Run: headless pygame with SDL's dummy video driver; simulated clock (each Clock.tick advances the game by its frame time, no real sleeping); random seed 0; keys injected as events and as key.get_pressed() state; mouse plan: one left click at the window centre at the start of phase 2, then a move to the lower-right quarter at the start of phase 3.
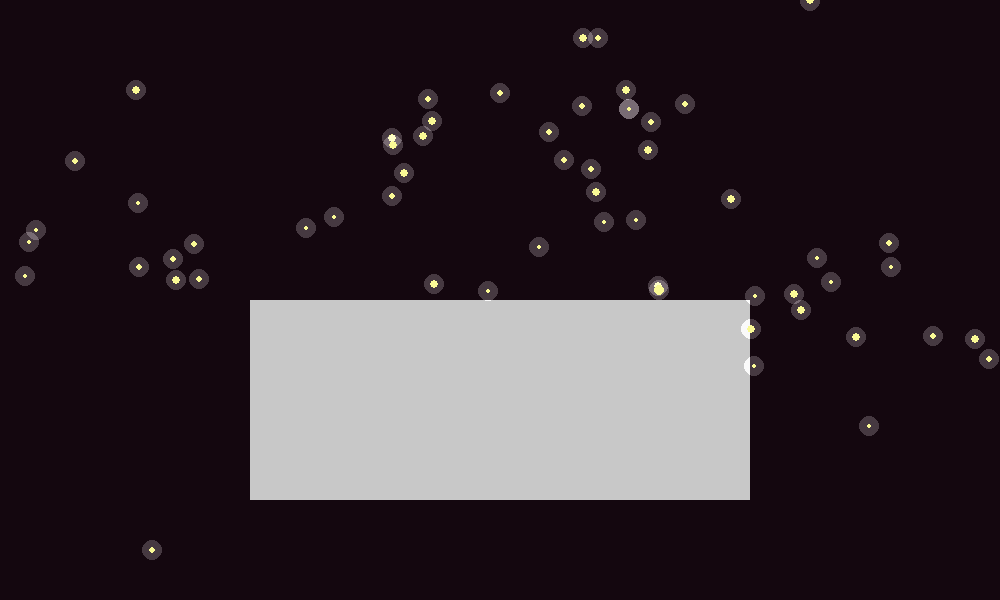
Frame 1 of 4 · flips 1–60 · no input
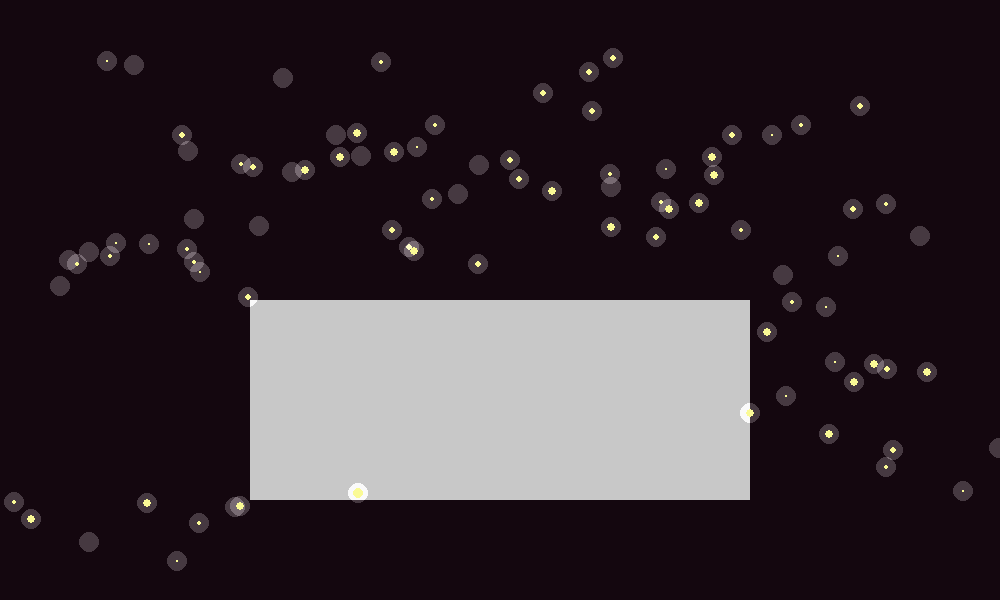
Frame 2 of 4 · flips 61–180 · clicked the window centre · tapped SPACE, RETURN · held RIGHT (→), D
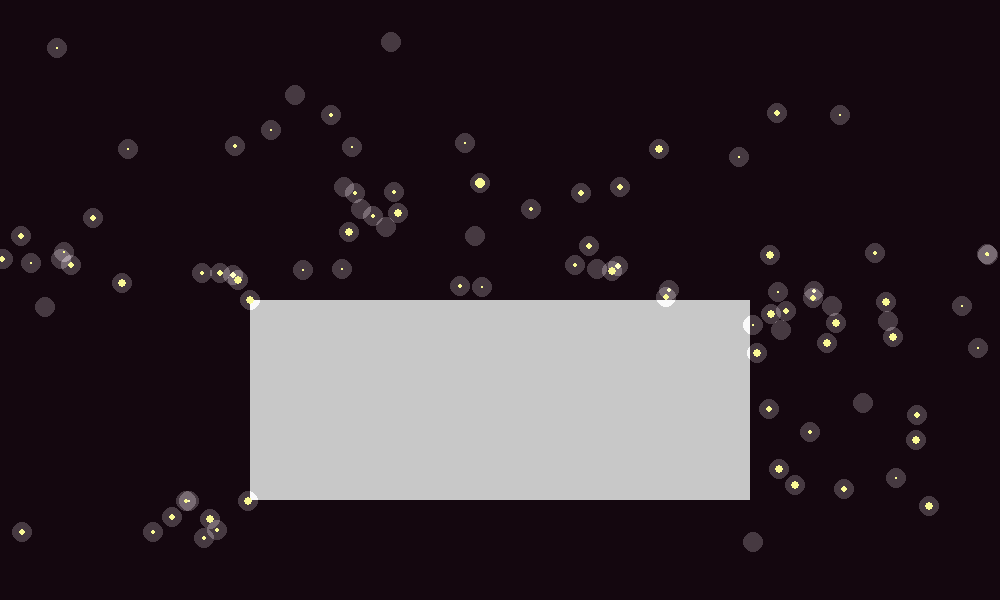
Frame 3 of 4 · flips 181–300 · moved the mouse to the lower-right quarter · held DOWN (↓), S
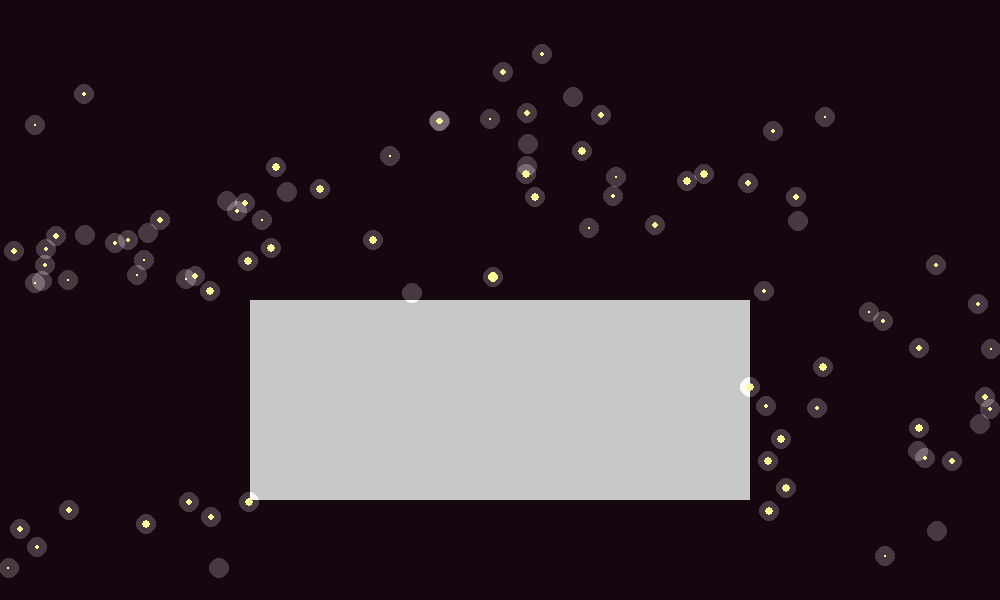
Frame 4 of 4 · flips 301–420 · held LEFT (←), A, UP (↑), W

The pygame program that drew these frames:

import pygame
from math import cos
from pygame.math import Vector2
import random

pygame.init()
screen = pygame.display.set_mode((1000, 600), pygame.RESIZABLE)
clock = pygame.time.Clock()

land = pygame.sprite.Sprite()
land.image = pygame.surface.Surface((500, 200))
land.image.fill((200, 200, 200))
land.rect = land.image.get_rect(midtop=(500, 300))


class ParticleManager:
    def __init__(self, screen):
        self.screen: pygame.surface.Surface = screen
        self.generators = []
        self.count = 0

    def update(self):
        for g in self.generators:
            g.update()

    def draw(self):
        for g in self.generators:
            g.draw()


class continuous:
    def __init__(self, manager, source, radius, max=100):
        self.source = source
        self.radius = radius
        self.count = 0
        self.cache = {}
        self.manager: ParticleManager = manager
        self.manager.generators.append(self)
        self.particles = []
        self.max = max
        self.disabled = False
        self.lifetime = 100
        self.size = 5
        self.halo = pygame.surface.Surface(
            (self.size * 4, self.size * 4), pygame.SRCALPHA
        )
        pygame.draw.circle(
            self.halo, (50, 50, 50), self.halo.get_rect().center, self.size * 2
        )
        # self.emit(self.max)

    # override
    def init_particle(self):
        return [
            Vector2(
                self.source.x + random.randint(-self.radius, self.radius),
                self.source.y + random.randint(-self.radius, self.radius),
            ),
            Vector2(random.uniform(-20, 20), random.uniform(-4, 4)),
            self.lifetime,
        ]

    def go_to(self, source):
        self.source.update(source)

    def emit(self, n=1):
        if n > 1:
            self.emit(n - 1)
        if self.count > self.max:
            self.particles.pop(0)
            self.count -= 1
        self.count += 1
        particle = self.init_particle()
        self.particles.append(particle)

    def start(self):
        self.disabled = False

    def stop(self):
        self.disabled = True

    # override
    def update(self):
        # print(self.count)
        for i, particle in enumerate(self.particles):

            particle[0].x += particle[1].x
            if land.rect.collidepoint(particle[0]):
                if particle[1].x > 0:
                    particle[0].x = land.rect.left
                elif particle[1].x < 0:
                    particle[0].x = land.rect.right
                particle[1].x *= -1

            particle[0].y += particle[1].y
            if land.rect.collidepoint(particle[0]):
                if particle[1].y > 0:
                    particle[0].y = land.rect.top
                elif particle[1].y < 0:
                    particle[0].y = land.rect.bottom
                particle[1].y *= -1

            particle[2] -= 1
            if particle[2] == 0:
                self.particles.pop(i)
                self.count -= 1
            particle[1].x *= 0.95
            particle[1].y *= 0.95
        if not self.disabled:
            # if  not self.disabled:

            self.emit()

    # override
    def draw(self):
        for particle in self.particles:
            if self.manager.screen.get_rect().collidepoint(particle[0]):
                width = int(self.size * (particle[2] / self.lifetime))
                pygame.draw.circle(
                    self.manager.screen,
                    (200, 200, 100),
                    particle[0],
                    width,
                )
                # self.halo.set_alpha(10)
                self.manager.screen.blit(
                    self.halo,
                    (particle[0].x - self.size * 2, particle[0].y - self.size * 2),
                    special_flags=pygame.BLEND_RGBA_ADD,
                )


pm = ParticleManager(screen)
gen = continuous(pm, Vector2(500, 200), 200, 200)
loop = True
while loop:
    screen.fill((20, 7, 15))
    events = pygame.event.get()
    for event in events:
        if event.type == pygame.QUIT:
            loop = False
        if event.type == pygame.KEYDOWN:
            if event.key == pygame.K_m:
                print(clock.get_fps())
        if event.type == pygame.MOUSEBUTTONDOWN:
            if event.button == 3:
                # print("Here")
                gen.disabled = not gen.disabled
            if event.button == 1:
                gen.go_to(pygame.mouse.get_pos())

    screen.blit(land.image, land.rect)
    pm.update()
    pm.draw()
    clock.tick(60)
    #
    # print(pm.count)
    pygame.display.flip()

pygame.quit()
